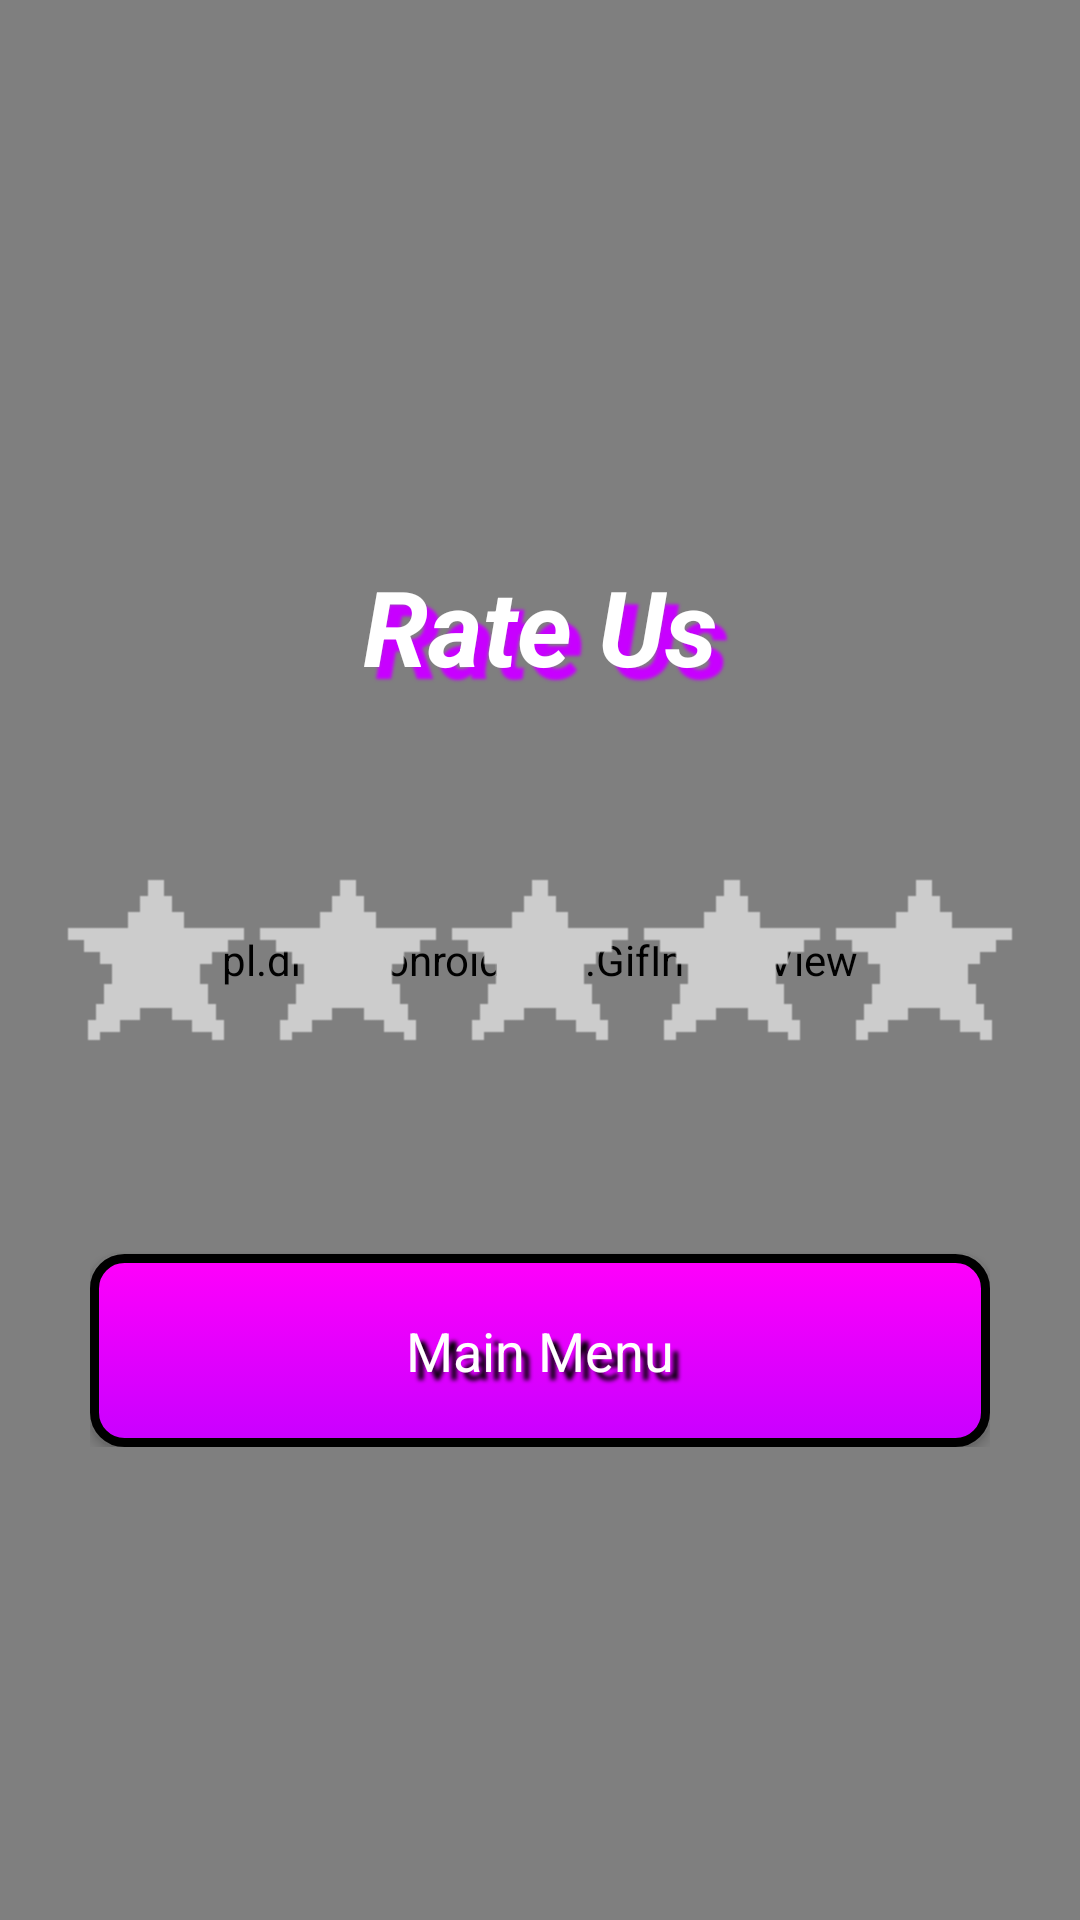

This screen was rendered from an Android layout file. Write that file and the resources it references.
<!-- AndroidManifest.xml: application theme Theme.AppCompat.Light.NoActionBar.FullScreen -->
<!-- res/layout/rating_layout.xml -->
<?xml version="1.0" encoding="utf-8"?>
<RelativeLayout xmlns:android="http://schemas.android.com/apk/res/android"
    android:id="@+id/rate_layout"
    android:layout_width="match_parent"
    android:layout_height="match_parent">


    <pl.droidsonroids.gif.GifImageView
        android:layout_width="match_parent"
        android:layout_height="match_parent"
        android:scaleType="centerCrop"
        android:src="@drawable/moving_bg" />

    <TextView
        android:id="@+id/rate_tv"
        style="@style/title"
        android:layout_width="match_parent"
        android:layout_height="wrap_content"
        android:layout_marginHorizontal="20dp"
        android:gravity="center"
        android:layout_above="@id/stars_layout"
        android:textSize="35sp"
        android:text="@string/rate_us" />

    <LinearLayout
        android:id="@+id/stars_layout"
        android:layout_width="match_parent"
        android:layout_height="wrap_content"
        android:layout_marginStart="20dp"
        android:layout_marginTop="40dp"
        android:layout_centerInParent="true"
        android:layout_marginEnd="20dp"
        android:orientation="horizontal">

        <ImageButton
            android:id="@+id/star_1"
            android:layout_width="0dp"
            android:layout_height="wrap_content"
            android:layout_weight="1"
            android:background="@null"
            android:scaleType="fitCenter"
            android:src="@drawable/black_star_96" />

        <ImageButton
            android:id="@+id/star_2"
            android:layout_width="0dp"
            android:layout_height="wrap_content"
            android:layout_weight="1"
            android:background="@null"
            android:scaleType="fitCenter"
            android:src="@drawable/black_star_96" />

        <ImageButton
            android:id="@+id/star_3"
            android:layout_width="0dp"
            android:layout_height="wrap_content"
            android:layout_weight="1"
            android:background="@null"
            android:scaleType="fitCenter"
            android:src="@drawable/black_star_96" />

        <ImageButton
            android:id="@+id/star_4"
            android:layout_width="0dp"
            android:layout_height="wrap_content"
            android:layout_weight="1"
            android:background="@null"
            android:scaleType="fitCenter"
            android:src="@drawable/black_star_96" />

        <ImageButton
            android:id="@+id/star_5"
            android:layout_width="0dp"
            android:layout_height="wrap_content"
            android:layout_weight="1"
            android:background="@null"
            android:scaleType="fitCenter"
            android:src="@drawable/black_star_96" />

    </LinearLayout>

    <RelativeLayout
        android:layout_width="match_parent"
        android:layout_height="wrap_content"
        android:layout_below="@id/stars_layout"
        android:layout_margin="30dp">

        <Button
            android:id="@+id/back_rate_btn"
            style="@style/btn_txt"
            android:layout_width="match_parent"
            android:layout_height="wrap_content"
            android:background="@drawable/btn_purple_selector"
            android:text="@string/main_menu"
            android:layout_marginTop="20dp"
            android:textAllCaps="false" />

    </RelativeLayout>

</RelativeLayout>
<!-- resources referenced by this layout -->
<resources>
  <!-- drawable black_star_96: png bitmap (drawable-v24, 407 bytes) -->
  <!-- drawable btn_purple_selector (drawable) -->
  <?xml version="1.0" encoding="utf-8"?>
  <selector xmlns:android="http://schemas.android.com/apk/res/android">
  
      <item android:state_pressed="false"
          android:drawable="@drawable/btn_shape"/>
  
      <item android:state_pressed="true">
          <shape android:shape="rectangle"
              xmlns:android="http://schemas.android.com/apk/res/android" >
  
              <solid android:color="@color/pink"/>
              <corners android:radius="10dp"/>
              <padding
                  android:bottom="3dp"
                  android:top="3dp"
                  android:left="10dp"
                  android:right="10dp"/>
              <stroke android:color="@color/black"
                  android:width="3dp"/>
          </shape>
      </item>
  </selector>
  <string name="main_menu">Main Menu</string>
  <string name="rate_us">Rate Us</string>
  <style name="btn_txt">
          <item name="fontFamily">@font/retro</item>
          <item name="android:textColor">@color/white</item>
          <item name="android:textSize">18sp</item>
          <item name="android:padding">20dp</item>
          <item name="android:shadowColor">@color/black</item>
          <item name="android:shadowDx">8</item>
          <item name="android:shadowDy">8</item>
          <item name="android:shadowRadius">3</item>
      </style>
  <style name="title">
          <item name="fontFamily">@font/retro</item>
          <item name="android:textColor">@color/white</item>
          <item name="android:textSize">28sp</item>
          <item name="android:textStyle">bold|italic</item>
          <item name="android:shadowColor">@color/purple</item>
          <item name="android:shadowDx">12</item>
          <item name="android:shadowDy">12</item>
          <item name="android:shadowRadius">2</item>
      </style>
  <style name="Theme.AppCompat.Light.NoActionBar.FullScreen" parent="@style/Theme.AppCompat.Light.NoActionBar">
          <item name="android:windowNoTitle">true</item>
          <item name="android:windowActionBar">false</item>
          <item name="android:windowFullscreen">true</item>
          <item name="android:windowContentOverlay">@null</item>
      </style>
  <!-- drawable btn_shape (drawable) -->
  <?xml version="1.0" encoding="utf-8"?>
  <shape android:shape="rectangle"
      xmlns:android="http://schemas.android.com/apk/res/android" >
  
      <solid android:color="@color/purple"/>
      <corners android:radius="10dp"/>
      <gradient
          android:type="linear"
          android:startColor="@color/purple"
          android:endColor="@color/pink"
          android:angle="90"/>
  
      <stroke android:color="@color/black"
          android:width="3dp"/>
  </shape>
  <color name="pink">#FF00FB</color>
  <color name="black">#000000</color>
  <color name="white">#FFFFFF</color>
  <color name="purple">#C800FF</color>
</resources>
